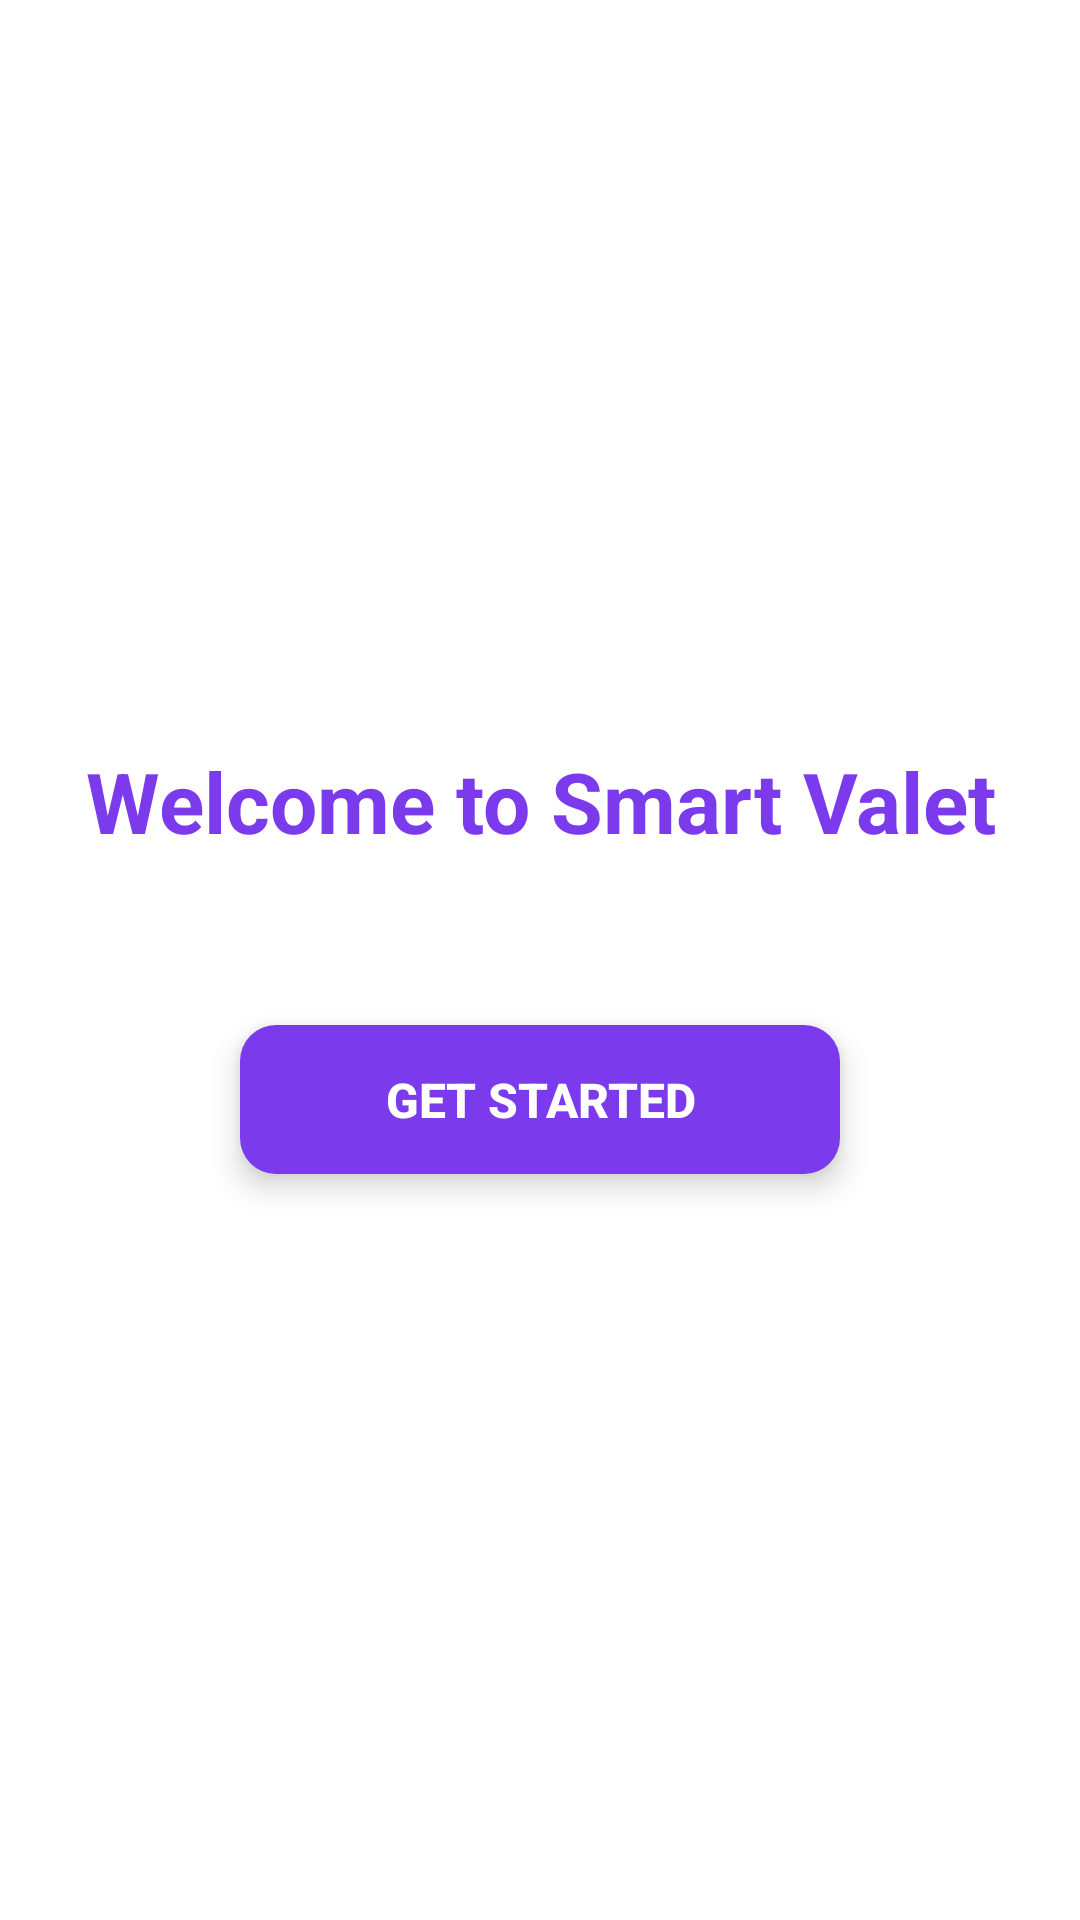

This screen was rendered from an Android layout file. Write that file and the resources it references.
<!-- AndroidManifest.xml: application theme Theme.SmartValet -->
<!-- res/layout/activity_welcome.xml -->
<?xml version="1.0" encoding="utf-8"?>
<LinearLayout xmlns:android="http://schemas.android.com/apk/res/android"
    xmlns:tools="http://schemas.android.com/tools"
    android:layout_width="match_parent"
    android:layout_height="match_parent"
    android:background="#FFFFFF"
    android:gravity="center"
    android:orientation="vertical"
    android:padding="24dp"
    tools:context=".WelcomeActivity">

    
    <TextView
        android:id="@+id/tvWelcome"
        android:layout_width="wrap_content"
        android:layout_height="wrap_content"
        android:text="Welcome to Smart Valet"
        android:textColor="#7C3AED"
        android:textSize="28sp"
        android:textStyle="bold"
        android:fontFamily="sans-serif"
        android:layout_marginBottom="48dp"
        android:gravity="center" />

    
    <Button
        android:id="@+id/btnGetStarted"
        android:layout_width="200dp"
        android:layout_height="wrap_content"
        android:backgroundTint="#7C3AED"
        android:text="Get Started"
        android:textColor="#FFFFFF"
        android:textStyle="bold"
        android:textSize="16sp"
        android:paddingVertical="14dp"
        android:elevation="6dp"
        android:stateListAnimator="@null"
        android:layout_marginTop="8dp"
        android:layout_gravity="center"
        android:background="@drawable/rounded_button" />

</LinearLayout>
<!-- resources referenced by this layout -->
<resources>
  <!-- drawable rounded_button (drawable) -->
  <shape xmlns:android="http://schemas.android.com/apk/res/android"
      android:shape="rectangle">
      <solid android:color="#7C3AED" />
      <corners android:radius="12dp" />
      <padding
          android:left="16dp"
          android:top="14dp"
          android:right="16dp"
          android:bottom="14dp" />
      <size android:width="160dp" />
      <shadowColor android:color="#40000000" />
  </shape>
  <style name="Theme.SmartValet" parent="Base.Theme.SmartValet" />
  <style name="Base.Theme.SmartValet" parent="Theme.Material3.DayNight.NoActionBar">
          
          
      </style>
</resources>
